Photos from the image-classification dataset "working" in the GitHub repository guLoyola/visao_computacional. Its 6 classes are: carrot healthy, carrot rotten, potato healthy, potato rotten, tomato healthy, tomato rotten.

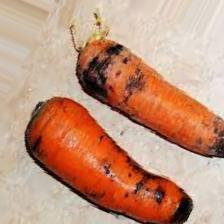
Label: carrot rotten

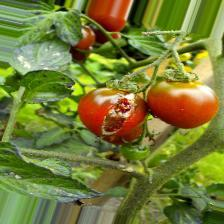
Label: tomato healthy

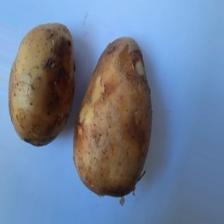
Label: potato healthy

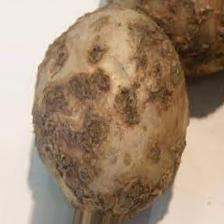
Label: potato rotten

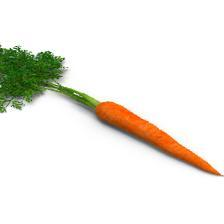
Label: carrot healthy

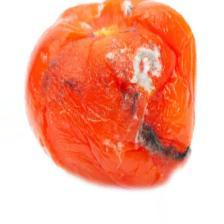
Label: tomato rotten
